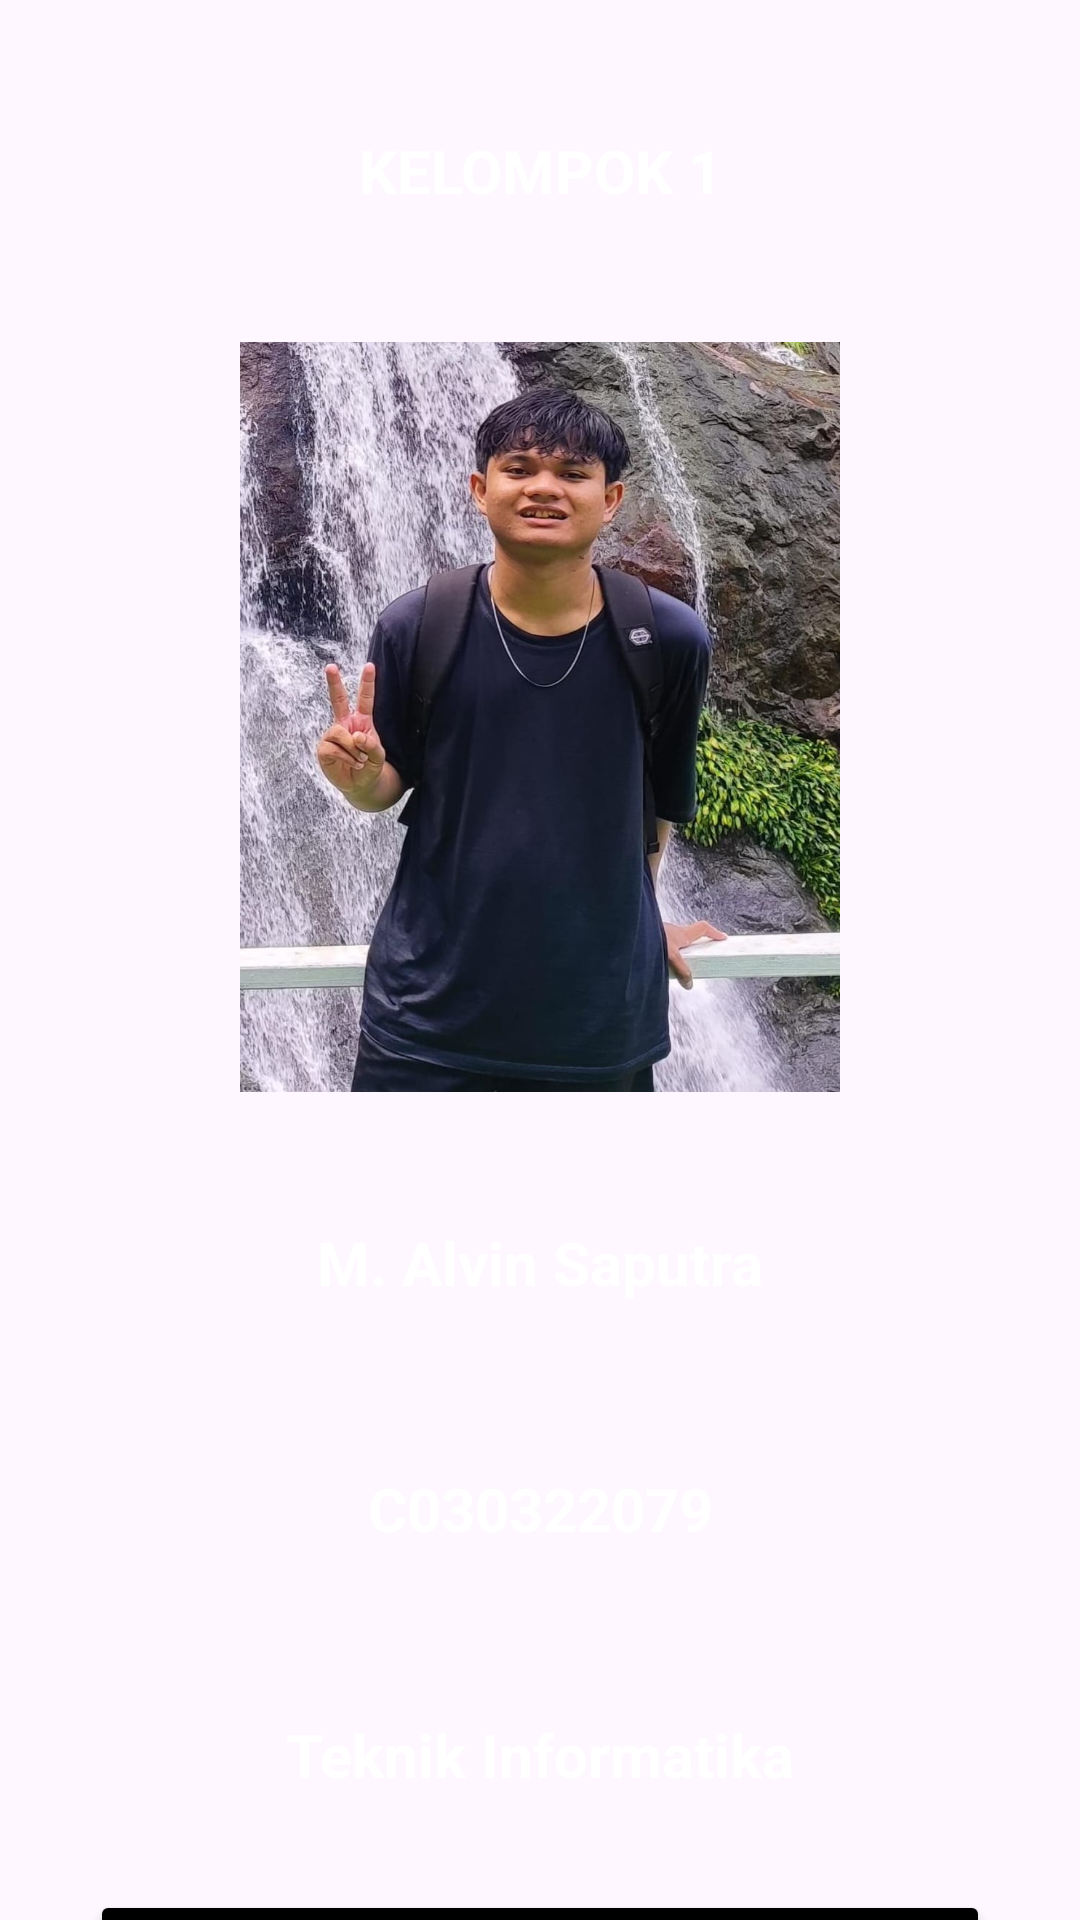

The Android layout XML behind this screen, and the referenced resources:
<!-- AndroidManifest.xml: application theme Theme.UTS_Kelompok1 -->
<!-- res/layout/activity_main8.xml -->
<?xml version="1.0" encoding="utf-8"?>
<LinearLayout xmlns:android="http://schemas.android.com/apk/res/android"
    xmlns:app="http://schemas.android.com/apk/res-auto"
    xmlns:tools="http://schemas.android.com/tools"
    android:id="@+id/main"
    android:layout_width="match_parent"
    android:layout_height="match_parent"
    android:orientation="vertical"
    android:background="@drawable/batik"
    tools:context=".MainActivity8">

    <TextView
        android:layout_width="match_parent"
        android:layout_height="50dp"
        android:gravity="center"
        android:background="@drawable/custome_edittext"
        android:backgroundTint="@color/black"
        android:layout_marginHorizontal="50dp"
        android:textSize="20sp"
        android:textStyle="bold"
        android:textColor="@color/white"
        android:layout_marginTop="32dp"
        android:text="@string/my_profile"/>

    <ImageView
        android:layout_width="wrap_content"
        android:layout_height="250dp"
        android:layout_gravity="center"
        android:layout_marginTop="32dp"
        android:layout_marginHorizontal="80dp"
        android:contentDescription="@string/my_image"
        android:background="@drawable/alvin"/>

    <TextView
        android:id="@+id/nama"
        android:layout_width="match_parent"
        android:layout_height="50dp"
        android:gravity="center"
        android:textColor="@color/white"
        android:background="@drawable/custome_edittext"
        android:backgroundTint="@color/retro"
        android:layout_marginHorizontal="50dp"
        android:textSize="20sp"
        android:textStyle="bold"
        android:layout_marginTop="32dp"
        android:text="@string/nama4"/>

    <TextView
        android:id="@+id/nim"
        android:layout_width="match_parent"
        android:layout_height="50dp"
        android:gravity="center"
        android:textColor="@color/white"
        android:background="@drawable/custome_edittext"
        android:backgroundTint="@color/retro"
        android:layout_marginHorizontal="50dp"
        android:textSize="20sp"
        android:textStyle="bold"
        android:layout_marginTop="32dp"
        android:text="@string/nim4"/>

    <TextView
        android:id="@+id/prodi"
        android:layout_width="match_parent"
        android:layout_height="50dp"
        android:gravity="center"
        android:background="@drawable/custome_edittext"
        android:backgroundTint="@color/retro"
        android:layout_marginHorizontal="50dp"
        android:textSize="20sp"
        android:textStyle="bold"
        android:textColor="@color/white"
        android:layout_marginTop="32dp"
        android:text="@string/prodi"/>

    <Button
        android:id="@+id/btnSajaaa"
        android:layout_width="300dp"
        android:layout_height="50dp"
        android:layout_gravity="center"
        android:layout_marginTop="20dp"
        android:gravity="center"
        android:textSize="20sp"
        android:backgroundTint="@color/black"
        android:text="Selanjutnya" />


</LinearLayout>
<!-- resources referenced by this layout -->
<resources>
  <color name="black">#FF000000</color>
  <color name="retro">#59D5E0</color>
  <color name="white">#FFFFFFFF</color>
  <!-- drawable alvin: jpeg bitmap (drawable, 264322 bytes) -->
  <string name="my_image">My Image</string>
  <string name="my_profile">KELOMPOK 1</string>
  <string name="nama4">M. Alvin Saputra</string>
  <string name="nim4">C030322079</string>
  <string name="prodi">Teknik Informatika</string>
  <style name="Theme.UTS_Kelompok1" parent="Base.Theme.UTS_Kelompok1" />
  <style name="Base.Theme.UTS_Kelompok1" parent="Theme.Material3.DayNight.NoActionBar">
          
          <item name="colorPrimary">@color/my_primary</item>
          <item name="colorPrimaryVariant">@color/my_primary</item>
          <item name="colorOnPrimary">@color/white</item>
          
          <item name="colorSecondary">@color/my_secondary</item>
          <item name="colorSecondaryVariant">@color/my_secondary</item>
          <item name="colorOnSecondary">@color/black</item>
          
          <item name="android:statusBarColor">@color/my_primary</item>
          
      </style>
  <color name="my_primary">#5E35B1</color>
  <color name="my_secondary">#673AB7</color>
</resources>
